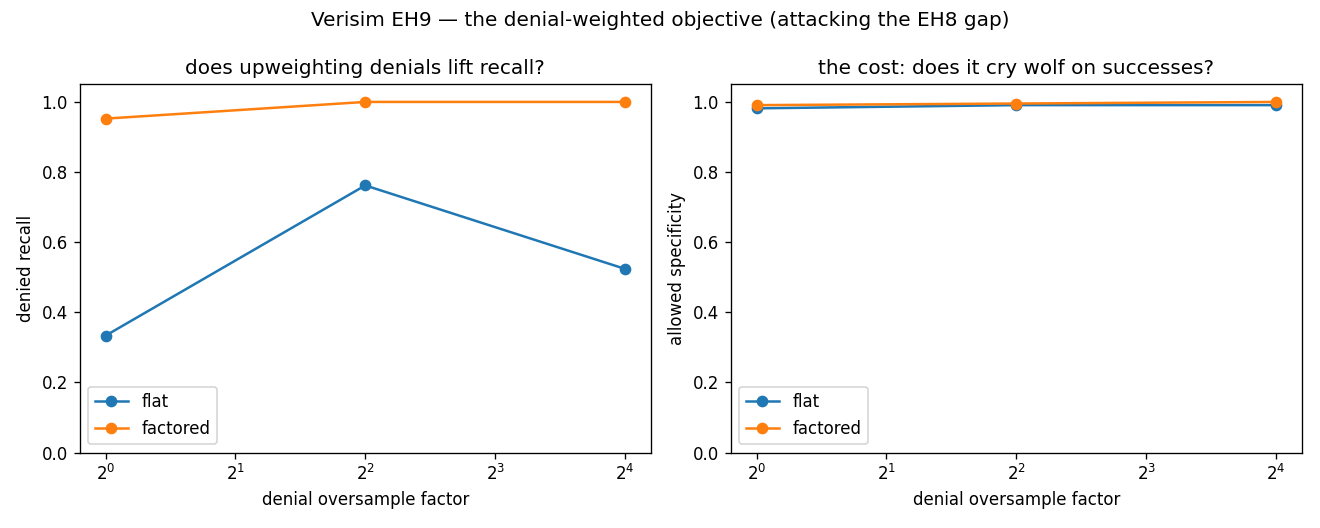

Source data for this figure (header and first rows):
arm, oversample, denied_recall, allowed_specificity, privilege_faithfulness
flat, 1, 0.3333, 0.9817, 0.925
flat, 4, 0.7619, 0.9909, 0.9708
flat, 16, 0.5238, 0.9909, 0.95
factored, 1, 0.9524, 0.9909, 0.9875
factored, 4, 1, 0.9954, 0.9958
factored, 16, 1, 1, 1
